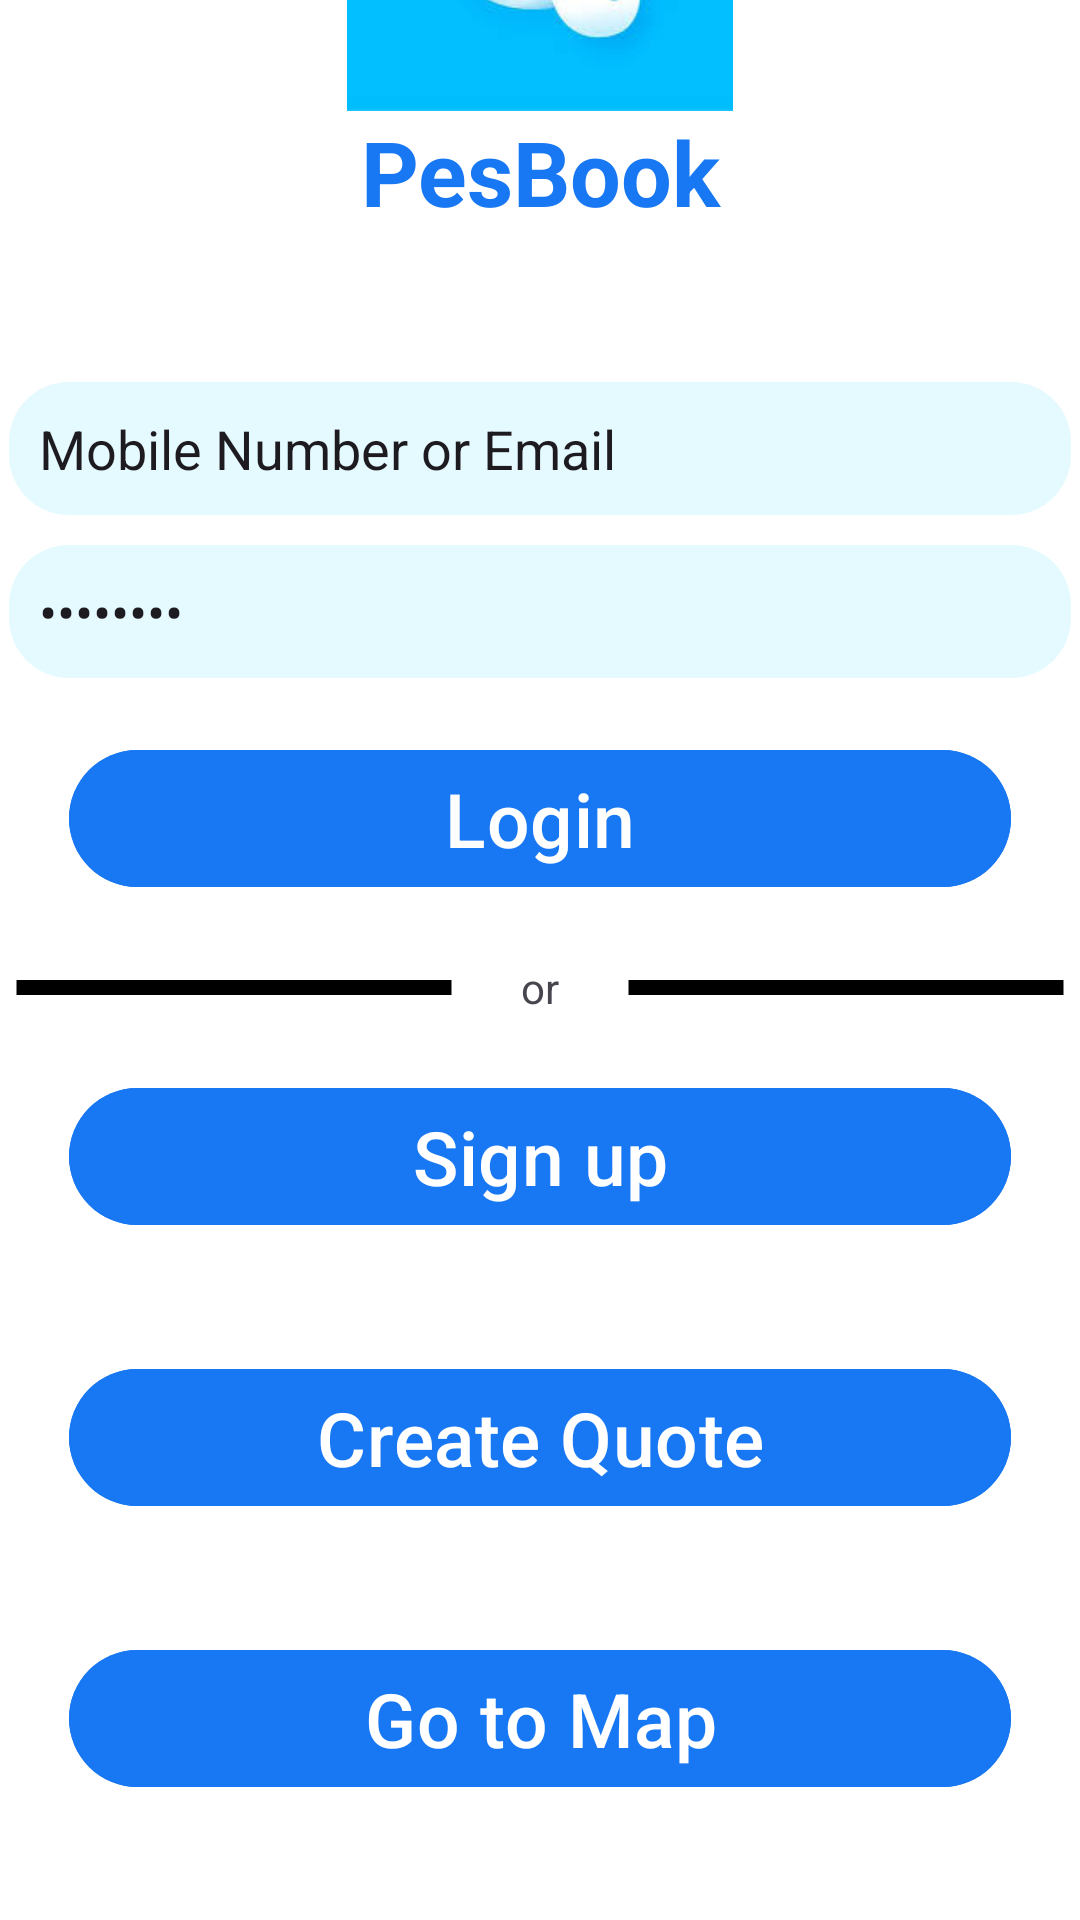

This screen was rendered from an Android layout file. Write that file and the resources it references.
<!-- AndroidManifest.xml: application theme Theme.DemoAppIT6 -->
<!-- res/layout/activity_main.xml -->
<?xml version="1.0" encoding="utf-8"?>
<androidx.constraintlayout.widget.ConstraintLayout
    xmlns:android="http://schemas.android.com/apk/res/android"
    xmlns:app="http://schemas.android.com/apk/res-auto"
    xmlns:tools="http://schemas.android.com/tools"
    android:id="@+id/main"
    android:layout_width="match_parent"
    android:layout_height="match_parent"
    android:background="@color/white"
    android:clickable="true"
    tools:context=".MainActivity">

    <LinearLayout
        android:layout_width="354dp"
        android:layout_height="825dp"
        android:orientation="vertical"
        app:layout_constraintBottom_toBottomOf="parent"
        app:layout_constraintEnd_toEndOf="parent"
        app:layout_constraintStart_toStartOf="parent"
        app:layout_constraintTop_toTopOf="parent">

        <ImageView
            android:id="@+id/imageView4"
            android:layout_width="match_parent"
            android:layout_height="129dp"
            app:srcCompat="@drawable/images" />

        <TextView
            android:id="@+id/textView2"
            android:layout_width="match_parent"
            android:layout_height="wrap_content"
            android:text="PesBook"
            android:textAlignment="center"
            android:textColor="@color/PesbookBlue"
            android:textSize="30dp"
            android:textStyle="bold"

            />


        <EditText
            android:id="@+id/email"
            style="@style/Widget.AppCompat.AutoCompleteTextView"
            android:layout_width="match_parent"
            android:layout_height="wrap_content"
            android:layout_marginTop="50dp"
            android:background="@drawable/input_shape"
            android:ems="10"
            android:inputType="text"
            android:paddingLeft="10dp"
            android:paddingTop="10dp"
            android:paddingEnd="10dp"
            android:paddingBottom="10dp"
            android:text="Mobile Number or Email"

            />

        <EditText
            android:id="@+id/password"
            style="@style/Widget.AppCompat.AutoCompleteTextView"
            android:layout_width="match_parent"
            android:layout_height="wrap_content"
            android:layout_marginTop="10dp"
            android:background="@drawable/input_shape"
            android:ems="10"
            android:inputType="textPassword"
            android:paddingLeft="10dp"
            android:paddingTop="10dp"
            android:paddingEnd="10dp"
            android:paddingBottom="10dp"
            android:text="Password" />

        <Button
            android:id="@+id/loginButton"
            android:layout_width="match_parent"
            android:layout_height="wrap_content"
            android:layout_margin="20dp"
            android:backgroundTint="@color/PesbookBlue"
            android:text="Login"
            android:textSize="25sp"

            />

        <LinearLayout
            android:layout_width="match_parent"
            android:layout_height="wrap_content"
            android:orientation="horizontal">

            <TextView
                android:id="@+id/textView3"
                android:layout_width="150dp"
                android:layout_height="wrap_content"
                android:background="@drawable/lines" />

            <TextView
                android:id="@+id/textView4"
                android:layout_width="wrap_content"
                android:layout_height="wrap_content"
                android:layout_weight="1"
                android:text="or"
                android:textAlignment="center" />

            <TextView
                android:id="@+id/textView5"
                android:layout_width="150dp"
                android:layout_height="wrap_content"
                android:background="@drawable/lines" />
        </LinearLayout>

        <Button
            android:id="@+id/signup"
            android:layout_width="match_parent"
            android:layout_height="wrap_content"
            android:layout_margin="20dp"
            android:backgroundTint="@color/PesbookBlue"
            android:text="Sign up"
            android:textSize="25sp"

            />

        <Button
            android:id="@+id/getqoute"
            android:layout_width="match_parent"
            android:layout_height="wrap_content"
            android:layout_margin="20dp"
            android:backgroundTint="@color/PesbookBlue"
            android:text="Create Quote"
            android:textSize="25sp"

            />

        <Button
            android:id="@+id/gomap"
            android:layout_width="match_parent"
            android:layout_height="wrap_content"
            android:layout_margin="20dp"
            android:backgroundTint="@color/PesbookBlue"
            android:text="Go to Map"
            android:textSize="25sp"

            />


    </LinearLayout>
</androidx.constraintlayout.widget.ConstraintLayout>
<!-- resources referenced by this layout -->
<resources>
  <color name="PesbookBlue">#1877F2</color>
  <color name="white">#FFFFFFFF</color>
  <!-- drawable images: jpg bitmap (drawable, 4695 bytes) -->
  <!-- drawable input_shape (drawable) -->
  <?xml version="1.0" encoding="utf-8"?>
  <shape
      android:shape="rectangle"
      xmlns:android="http://schemas.android.com/apk/res/android">
  
      <solid android:color="@color/Fadeblue"/>
      <corners android:radius="20dp"/>
  
  </shape>
  <!-- drawable lines (drawable) -->
  <?xml version="1.0" encoding="utf-8"?>
  <shape android:shape="line"
      xmlns:android="http://schemas.android.com/apk/res/android">
      <stroke android:color="@color/black" android:width="5dp"/>
  
  </shape>
  <style name="Theme.DemoAppIT6" parent="Base.Theme.DemoAppIT6" />
  <color name="Fadeblue">#E5FAFF</color>
  <color name="black">#FF000000</color>
  <style name="Base.Theme.DemoAppIT6" parent="Theme.Material3.DayNight.NoActionBar">
          
          
      </style>
</resources>
